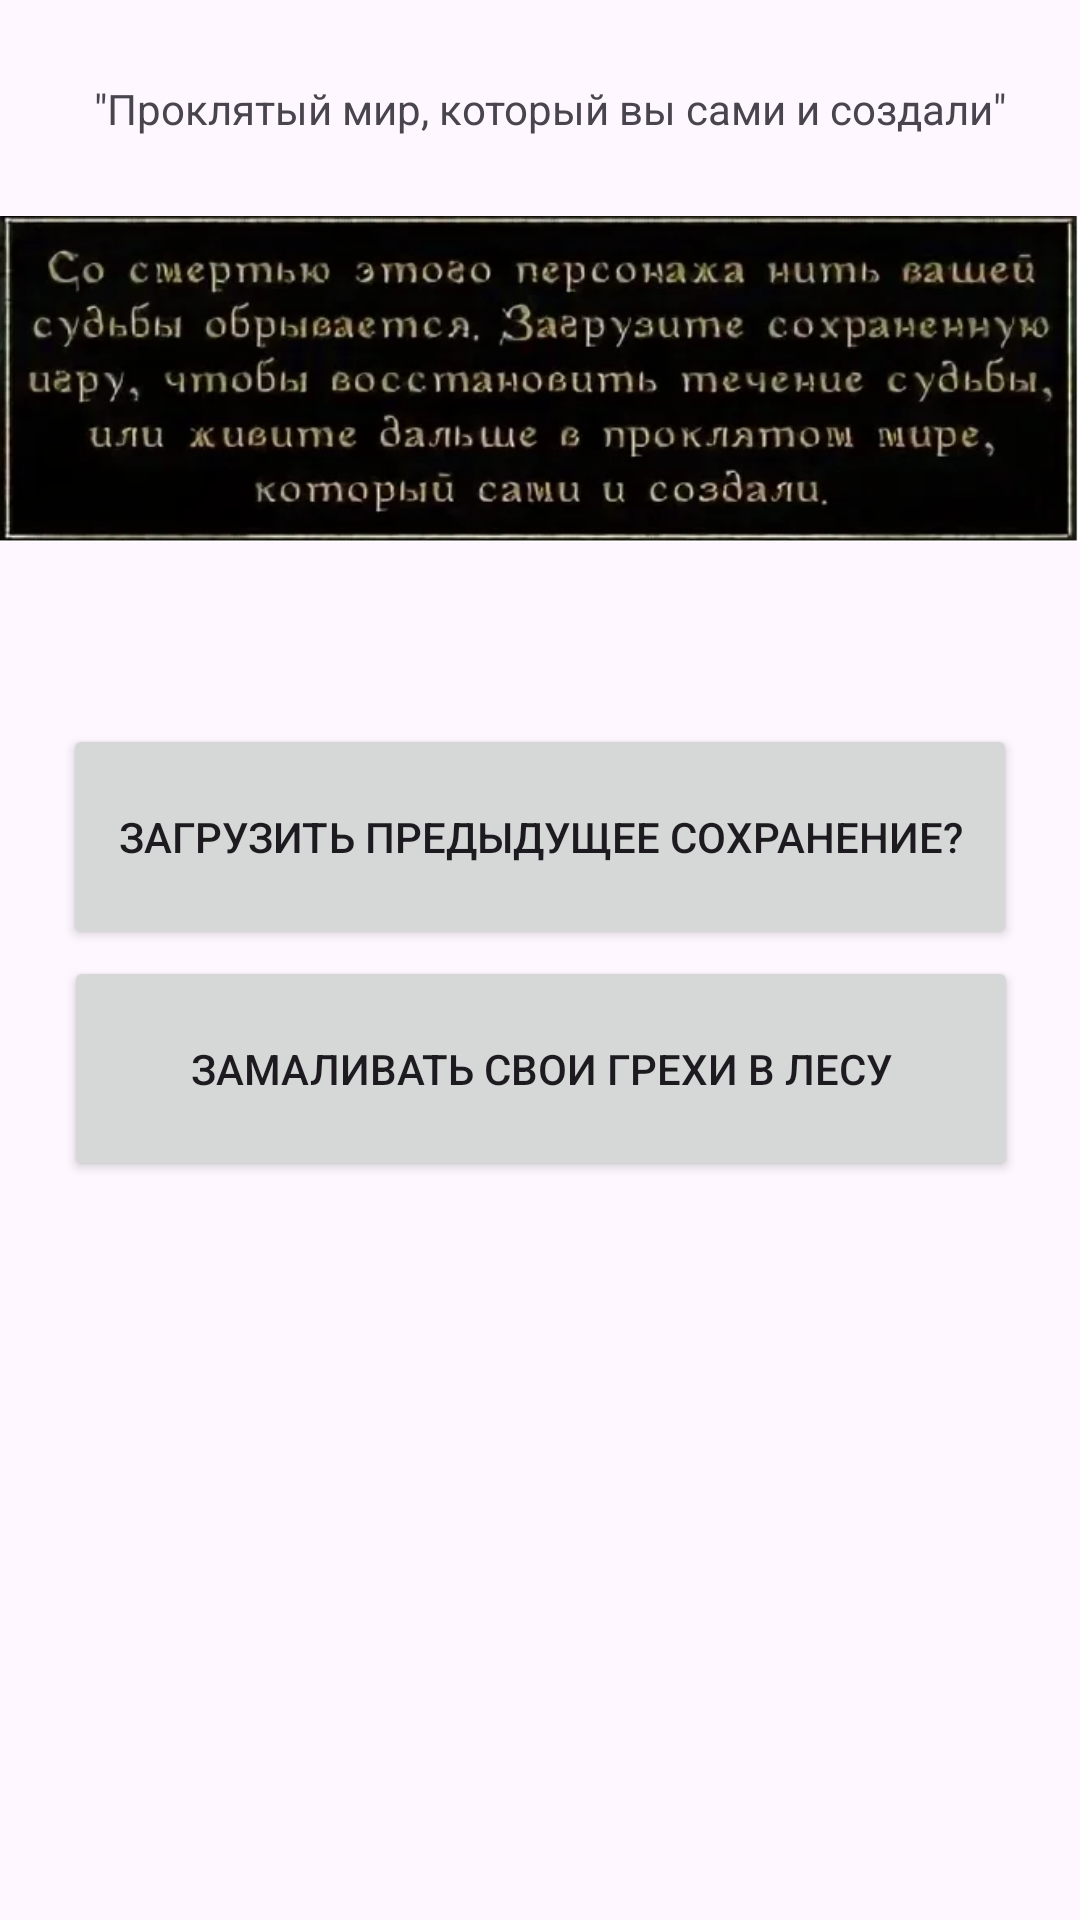

Layout XML and referenced resources for this Android screen:
<!-- AndroidManifest.xml: application theme Theme.InGodWeTrust -->
<!-- res/layout/activity_main2.xml -->
<?xml version="1.0" encoding="utf-8"?>
<androidx.constraintlayout.widget.ConstraintLayout xmlns:android="http://schemas.android.com/apk/res/android"
    xmlns:app="http://schemas.android.com/apk/res-auto"
    xmlns:tools="http://schemas.android.com/tools"
    android:layout_width="match_parent"
    android:layout_height="match_parent"
    tools:context=".AfterDestroyActivity">

    <ImageView
        android:id="@+id/imageView"
        android:layout_width="wrap_content"
        android:layout_height="wrap_content"
        app:layout_constraintBottom_toBottomOf="parent"
        app:layout_constraintEnd_toEndOf="parent"
        app:layout_constraintHorizontal_bias="0.5"
        app:layout_constraintStart_toStartOf="parent"
        app:layout_constraintTop_toTopOf="parent"
        app:layout_constraintVertical_bias="0.058"
        app:srcCompat="@drawable/vivic" />

    <TextView
        android:id="@+id/textView"
        android:layout_width="wrap_content"
        android:layout_height="wrap_content"
        android:text="&quot;Проклятый мир, который вы сами и создали&quot;"
        app:layout_constraintBottom_toBottomOf="parent"
        app:layout_constraintEnd_toEndOf="parent"
        app:layout_constraintHorizontal_bias="0.561"
        app:layout_constraintStart_toStartOf="parent"
        app:layout_constraintTop_toTopOf="parent"
        app:layout_constraintVertical_bias="0.043" />

    <Button
        android:id="@+id/savebutton"
        android:layout_width="318dp"
        android:layout_height="75dp"
        android:text="Загрузить предыдущее сохранение?"
        app:layout_constraintBottom_toBottomOf="parent"
        app:layout_constraintEnd_toEndOf="parent"
        app:layout_constraintStart_toStartOf="parent"
        app:layout_constraintTop_toTopOf="parent"
        app:layout_constraintVertical_bias="0.427" />

    <Button
        android:id="@+id/toforest"
        android:layout_width="318dp"
        android:layout_height="75dp"
        android:text="Замаливать свои грехи в лесу"
        app:layout_constraintBottom_toBottomOf="parent"
        app:layout_constraintEnd_toEndOf="parent"
        app:layout_constraintHorizontal_bias="0.505"
        app:layout_constraintStart_toStartOf="parent"
        app:layout_constraintTop_toTopOf="parent"
        app:layout_constraintVertical_bias="0.564" />
</androidx.constraintlayout.widget.ConstraintLayout>
<!-- resources referenced by this layout -->
<resources>
  <!-- drawable vivic: png bitmap (drawable, 156562 bytes) -->
  <style name="Theme.InGodWeTrust" parent="Base.Theme.InGodWeTrust" />
  <style name="Base.Theme.InGodWeTrust" parent="Theme.Material3.DayNight.NoActionBar">
          
          
      </style>
</resources>
